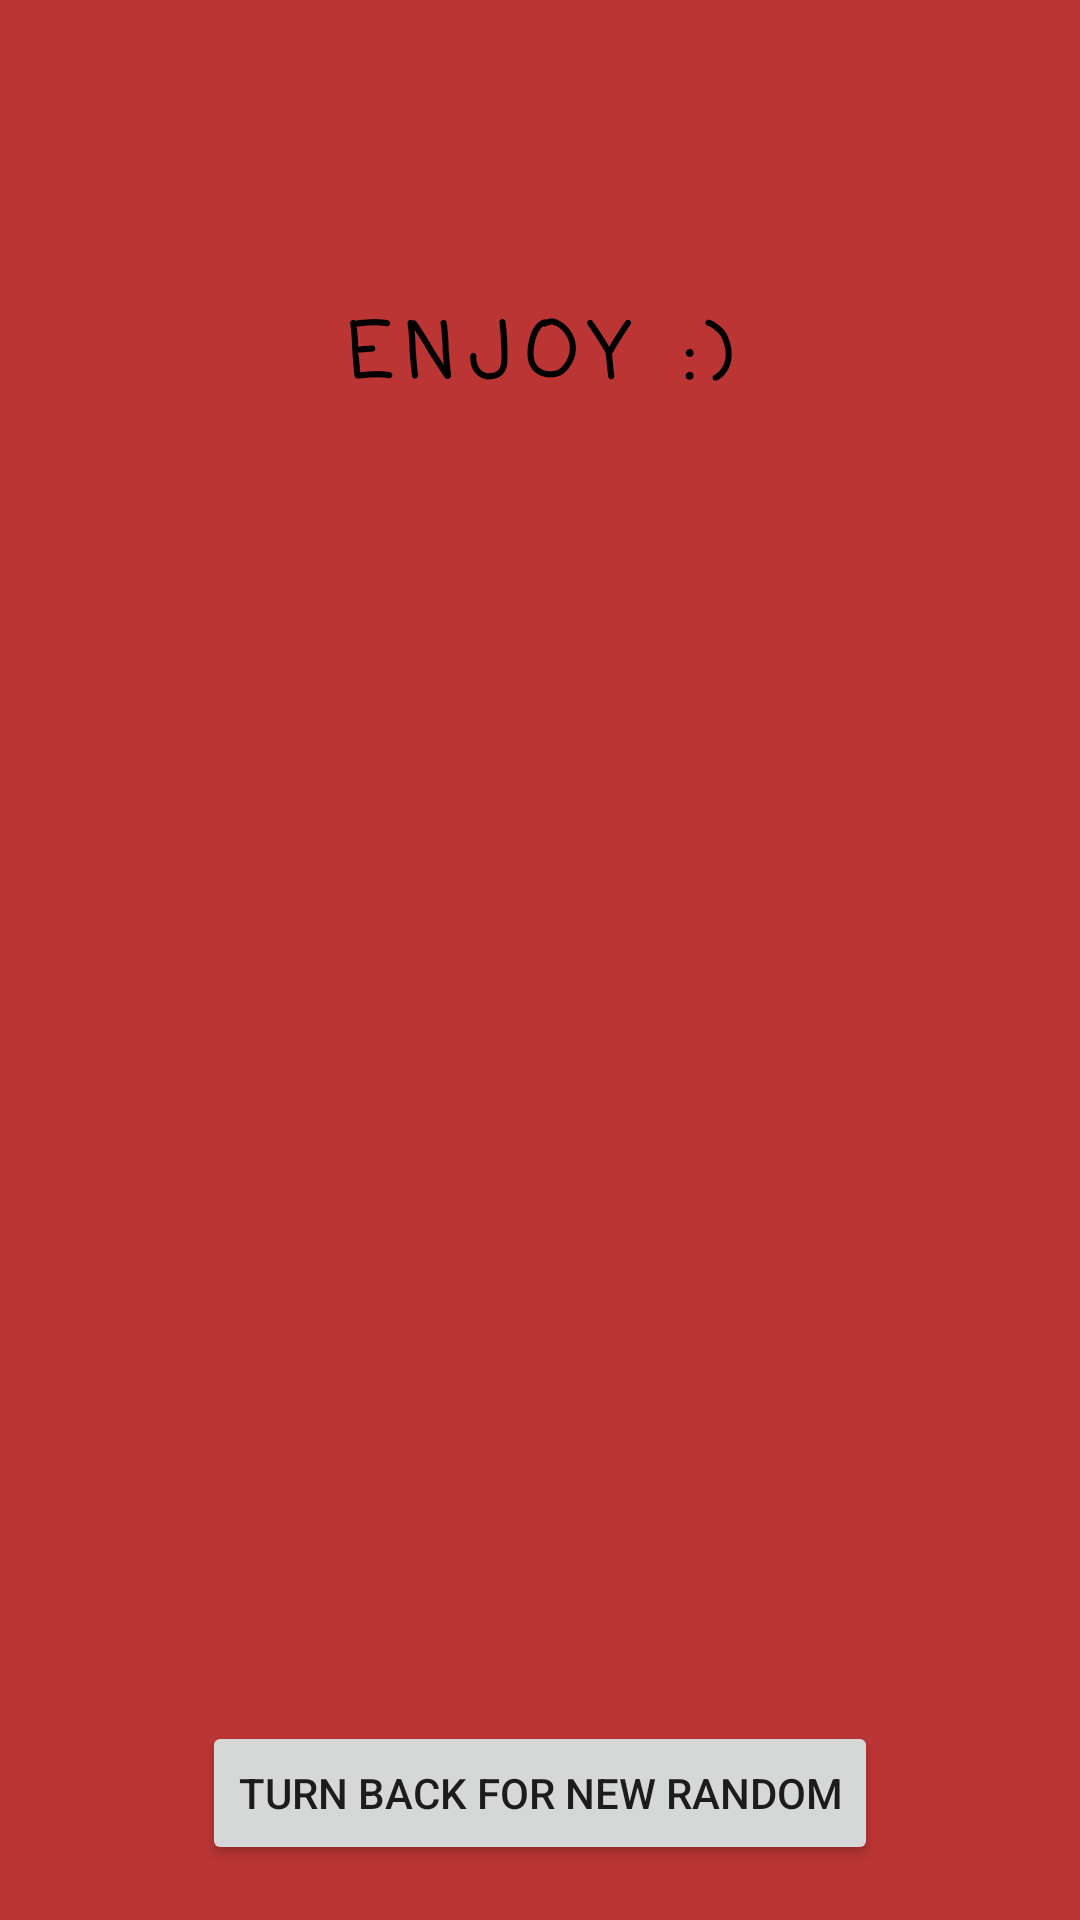

The Android layout XML behind this screen, and the referenced resources:
<!-- AndroidManifest.xml: application theme Theme.ThirdTestAppForRandomLessons -->
<!-- res/layout/fragment_second.xml -->
<?xml version="1.0" encoding="utf-8"?>
<androidx.constraintlayout.widget.ConstraintLayout xmlns:android="http://schemas.android.com/apk/res/android"
    xmlns:app="http://schemas.android.com/apk/res-auto"
    xmlns:tools="http://schemas.android.com/tools"
    android:id="@+id/frameLayout2"
    android:layout_width="match_parent"
    android:layout_height="match_parent"
    android:background="#BB3535"
    tools:context=".SecondFragment" >

    <TextView
        android:id="@+id/textView2"
        android:layout_width="wrap_content"
        android:layout_height="wrap_content"
        android:layout_marginTop="100dp"
        android:fontFamily="casual"
        android:letterSpacing="0.185"
        android:text="ENJOY :)"
        android:textColor="#000000"
        android:textSize="25sp"
        android:textStyle="bold"
        app:layout_constraintBottom_toTopOf="@+id/button1"
        app:layout_constraintEnd_toEndOf="parent"
        app:layout_constraintStart_toStartOf="parent"
        app:layout_constraintTop_toTopOf="parent" />

    <TextView
        android:id="@+id/textContainer"
        android:layout_width="wrap_content"
        android:layout_height="wrap_content"
        android:fontFamily="casual"
        android:letterSpacing="0.1"
        android:textColor="#000000"
        android:textSize="20sp"
        android:textStyle="normal"
        app:layout_constraintBottom_toTopOf="@+id/button2"
        app:layout_constraintEnd_toEndOf="parent"
        app:layout_constraintHorizontal_bias="0.50"
        app:layout_constraintStart_toStartOf="parent"
        app:layout_constraintTop_toBottomOf="@+id/textView2" />

    <Button
        android:id="@+id/button2"
        android:layout_width="wrap_content"
        android:layout_height="wrap_content"
        android:layout_marginTop="555dp"
        android:text="TURN BACK FOR NEW RANDOM"
        app:layout_constraintBottom_toBottomOf="parent"
        app:layout_constraintEnd_toEndOf="parent"
        app:layout_constraintStart_toStartOf="parent"
        app:layout_constraintTop_toTopOf="parent" />
</androidx.constraintlayout.widget.ConstraintLayout>
<!-- resources referenced by this layout -->
<resources>
  <style name="Theme.ThirdTestAppForRandomLessons" parent="Theme.MaterialComponents.DayNight.DarkActionBar">
          
          <item name="colorPrimary">@color/purple_500</item>
          <item name="colorPrimaryVariant">@color/purple_700</item>
          <item name="colorOnPrimary">@color/white</item>
          
          <item name="colorSecondary">@color/teal_200</item>
          <item name="colorSecondaryVariant">@color/teal_700</item>
          <item name="colorOnSecondary">@color/black</item>
          
          <item name="android:statusBarColor">?attr/colorPrimaryVariant</item>
          
      </style>
  <!-- not gathered from this repository: default colours our renderer supplied (Android Studio template values) -->
  <color name="purple_500">#FF6200EE</color>
  <color name="purple_700">#FF3700B3</color>
  <color name="teal_200">#FF03DAC5</color>
  <color name="teal_700">#FF018786</color>
  <color name="black">#FF000000</color>
  <color name="white">#FFFFFFFF</color>
</resources>
